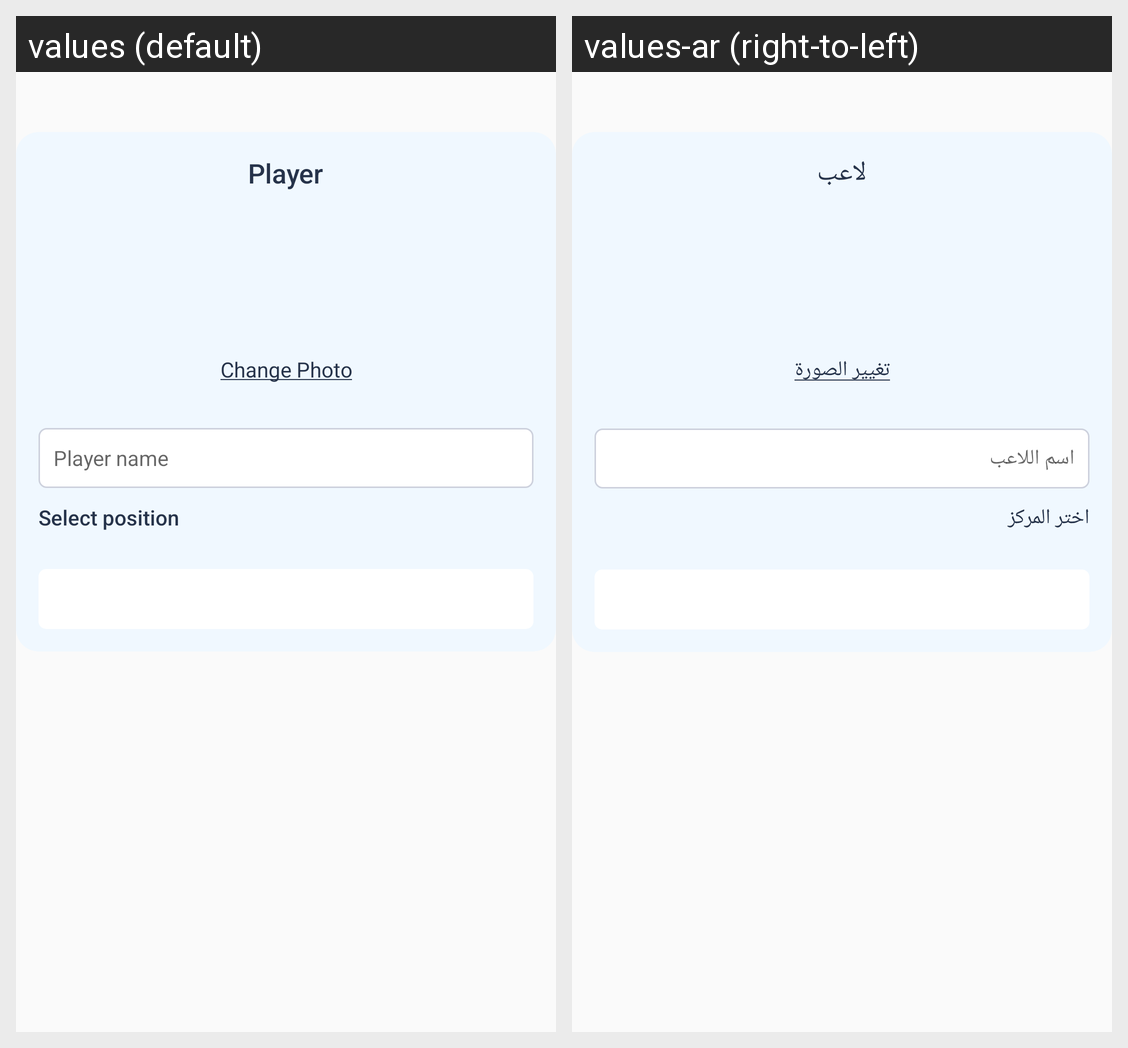

For this localized Android screen grid, give each drawn string resource with its value in every locale shown.
Android screen res/layout/olefragment_add_player_dialog.xml rendered under 2 locales, left to right: values (default), values-ar (right-to-left). Device: Nexus 5 (rendered at 1080×1920; each locale shown at half size, 540×960, under a caption strip naming it); theme AppTheme.
Strings drawn on this screen, with the default value and each locale's value (text and hints the layout hard-codes, and strings that could not be matched under every locale, appear in the picture but are not listed):

player
  values: Player
  values-ar: لاعب

change_photo
  values: Change Photo
  values-ar: تغيير الصورة

player_name
  values: Player name
  values-ar: اسم اللاعب

select_position
  values: Select position
  values-ar: اختر المركز
